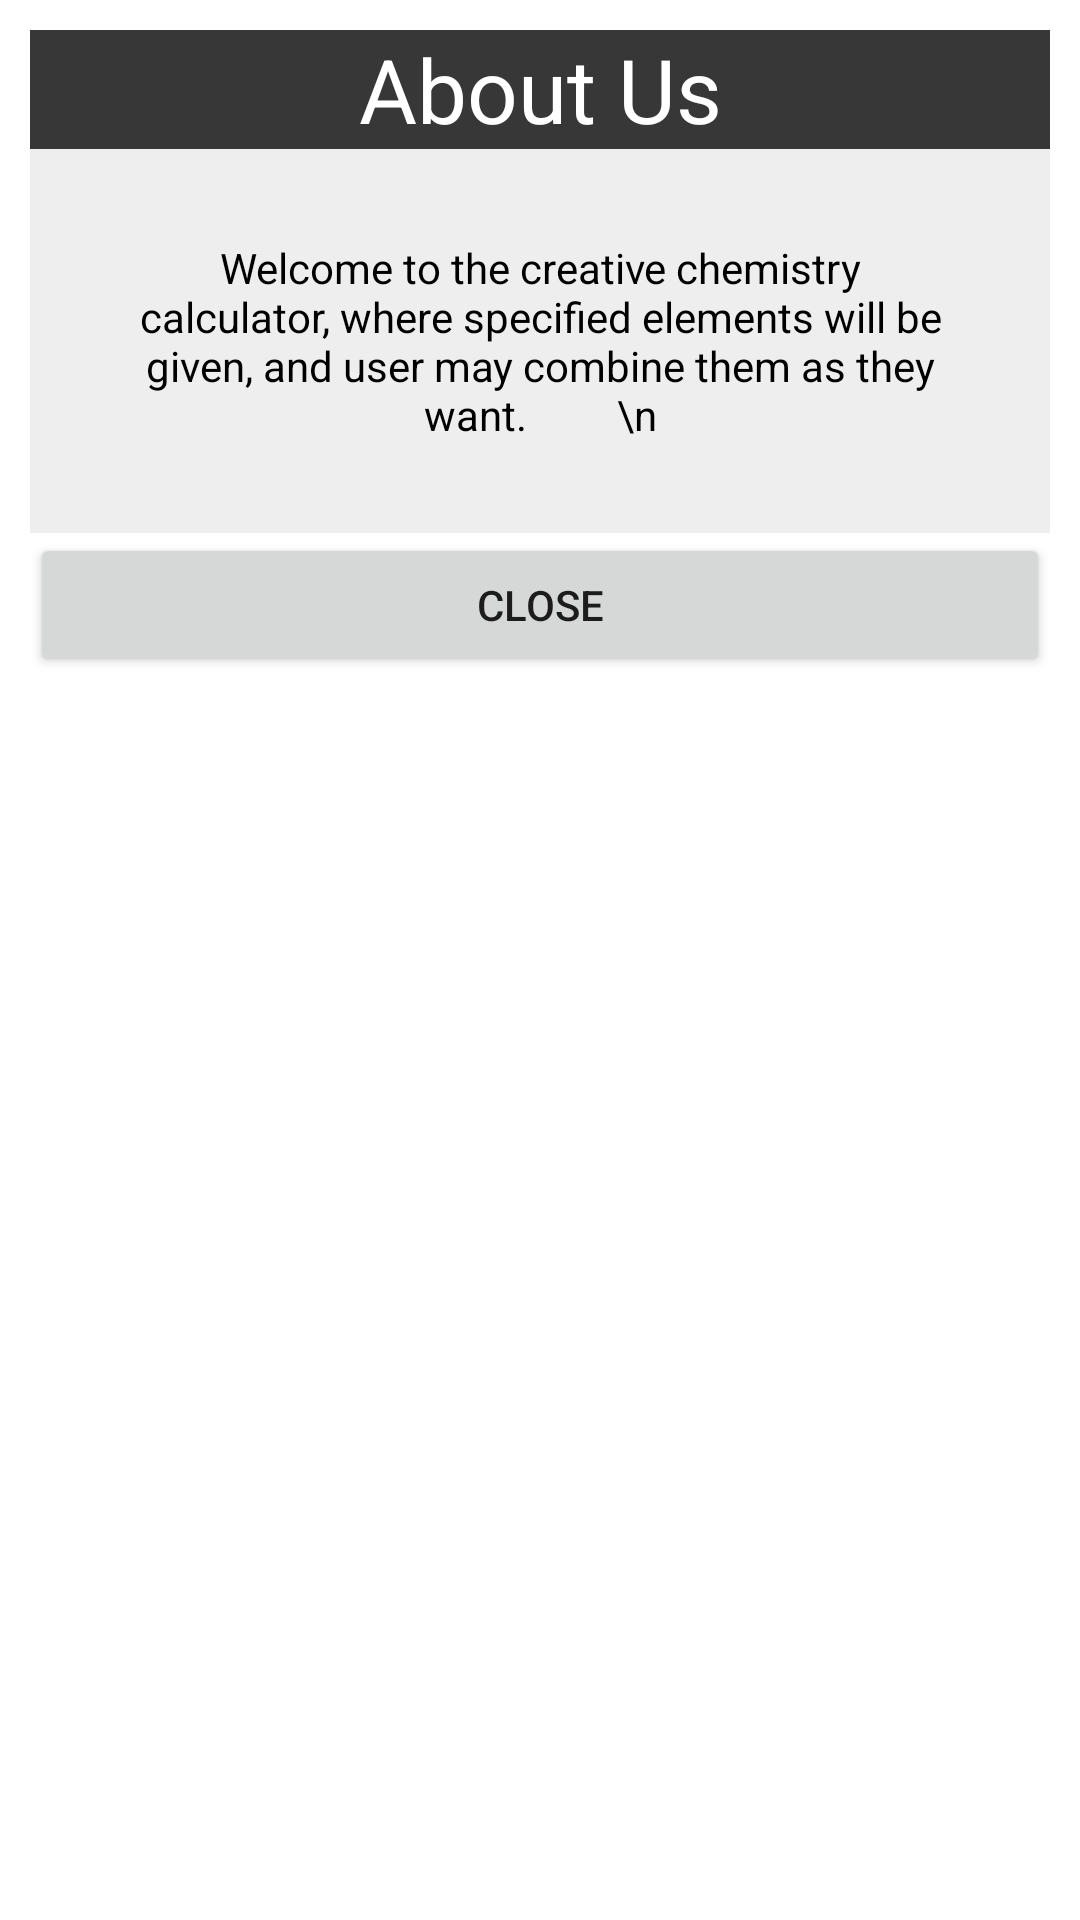

Here is an Android app screen rendered from its layout file. Give the layout XML and the strings, colors and styles it references.
<!-- AndroidManifest.xml: application theme Theme.Assessment2CreativeCalc -->
<!-- res/layout/pop_window.xml -->
<?xml version="1.0" encoding="utf-8"?>
<LinearLayout xmlns:android="http://schemas.android.com/apk/res/android"
    android:orientation="vertical"
    android:layout_width="match_parent"
    android:layout_height="match_parent"
    android:padding="10dp">

    <TextView
        android:id="@+id/Title_Tv"
        android:layout_width="match_parent"
        android:layout_height="wrap_content"
        android:text="About Us"
        android:textAlignment="center"
        android:textSize="0.2in"
        android:textColor="@color/white"
        android:background="#373737"
        ></TextView>
    <TextView
        android:id="@+id/Content_Tv"
        android:layout_width="match_parent"
        android:layout_height="wrap_content"
        android:textAlignment="center"
        android:text="Welcome to the creative chemistry calculator, where specified elements will be given, and user may combine them as they want.
        \n"
        android:textColor="@color/black"
        android:padding="30dp"
        android:background="#EEEEEE"
        ></TextView>
    <LinearLayout
        android:layout_width="match_parent"
        android:layout_height="wrap_content"
        android:orientation="horizontal"
        android:gravity="center">
        <Button
            android:id="@+id/close_btn"
            android:layout_width="match_parent"
            android:layout_height="wrap_content"
            android:text="Close"
            ></Button>
    </LinearLayout>

</LinearLayout>
<!-- resources referenced by this layout -->
<resources>
  <style name="Theme.Assessment2CreativeCalc" parent="Theme.MaterialComponents.DayNight.DarkActionBar">
          
          <item name="colorPrimary">#373737</item>
          <item name="colorPrimaryVariant">@color/black</item>
          <item name="colorOnPrimary">@color/white</item>
          
          <item name="colorSecondary">@color/teal_200</item>
          <item name="colorSecondaryVariant">@color/teal_700</item>
          <item name="colorOnSecondary">@color/black</item>
          
          <item name="android:statusBarColor" tools:targetApi="l">?attr/colorPrimaryVariant</item>
          
      </style>
  <!-- not gathered from this repository: default colours our renderer supplied (Android Studio template values) -->
  <color name="teal_200">#FF03DAC5</color>
  <color name="teal_700">#FF018786</color>
  <color name="black">#FF000000</color>
  <color name="white">#FFFFFFFF</color>
</resources>
